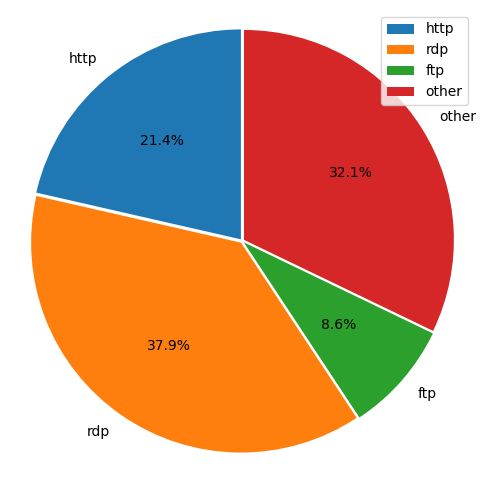

Source code (Python):
#!/usr/bin/env python
# -*- coding:utf-8 -*-
# @Time  : 2019/11/20 22:24
# [redacted]
# @File  : matplotlib_pie_chart.py


from matplotlib import pyplot as plt
import matplotlib

print(matplotlib.matplotlib_fname())
plt.rcParams['font.sans-serif'] = ['SimHei']  # 设置中文
plt.rcParams['font.family'] = 'sans-serif'


def pie_chart(size_list,name_list):
    # 设置图片大小:长宽
    plt.figure(figsize=(6,6))

    # 爆炸出来每一部分，以及每部分之间的间隙
    explode = (0.01,0.01,0.01,0.01)

    # pie 饼状图的函数，有返回值. 传入参数：
    # size_list 各个部分的数值大小，会自动计算他们之间的相对百分比
    # explode 是否爆炸，可以不传入，则为None
    # labels 每部分的标签文字
    # labeldistance 标签文字距离圆心的半径倍数
    # autopct 扇形区域数值格式 3位整数，2位小数的百分数
    # shadow 是否有阴影
    # startangle 画图的起始角度，90度起始 逆时针绘制图形
    # pctdistance 百分比数值 距离圆心的半径倍数
    patches, lable_text, percent_text = plt.pie(size_list,
                                                 explode=explode,
                                                 labels=name_list,
                                                 labeldistance=1.1,
                                                 autopct='%3.1f%%',
                                                 shadow=False,
                                                 startangle=90,
                                                 pctdistance=0.6
                                                 )
    print(lable_text)
    print(percent_text)
    print(patches)
    # pie函数返回值 lable_text,percent_text ,如果需要改变文本大小，可以for遍历
    # 然后set_size设置其大小
    for l in lable_text:
        l.set_size = 30
    for p in percent_text:
        p.set_size = 20

    # 横纵坐标 比例相等，保证图形是圆的
    # plt.axis([-1, 10, 0, 6]) 横轴-1 10.纵轴0 6
    plt.axis('equal')
    plt.legend()
    plt.savefig('pie_chat.png', dpi=600)
    plt.show()

if __name__ == '__main__':

    counters = [30,53,12,45]
    protocols = ['http','rdp','ftp','other']
    pie_chart(counters, protocols)

